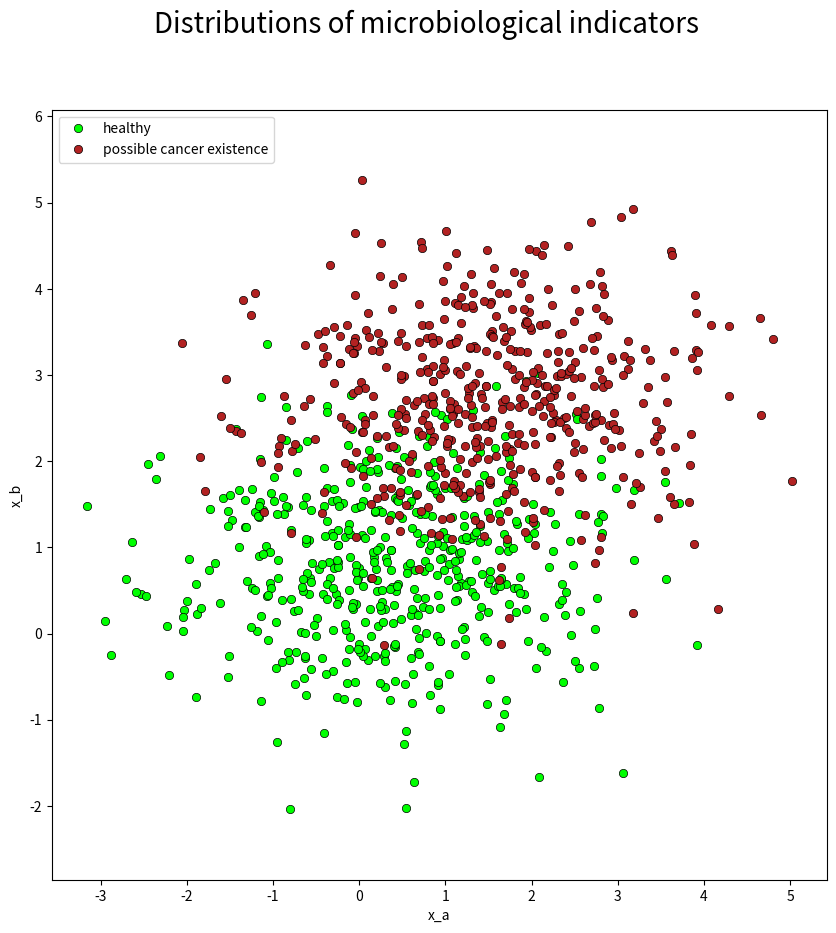

Generate this figure with matplotlib:
# Pattern recognition course | ECE AUTH | 1st project
# Giachoudis Christos | 9912 | Winter semester 2022

# Importing the necessary modules
import numpy as np
import matplotlib.pyplot as plt
from scipy.stats import multivariate_normal
import math

# A priori knowledge
m1 = np.array([0.4, 0.8]) # mean values for class ω_1
m2 = np.array([1.5, 2.7]) # mean values for class ω_2
cov_mat = np.array([[1.5, 0], [0, 0.8]]) # covariance matrix for the 2 data indicators
p_1 = 0.95 # a priori probability for class ω_1
p_2 = 0.05 # a priori probability for class ω_2



# ***Task A.1***

# Initializing the random seed
random_seed = 1000

# create the distributions for x|ω1 and x|ω2 (so that you can vizualize them)
distr1 = multivariate_normal(cov = cov_mat, mean = m1, seed = random_seed)
distr2 = multivariate_normal(cov = cov_mat, mean = m2, seed = random_seed)

# Generating 5000 samples out of the distributions
data1 = distr1.rvs(size = 500)
# Generating 5000 samples out of the distribution
data2 = distr2.rvs(size = 500)

# Plotting the generated samples
# 2D plotting
fig = plt.figure(figsize=(10, 10), dpi=100)
fig.suptitle('Distributions of microbiological indicators', fontsize=20)
plt.plot(data1[:,0], data1[:,1], 'o', c = 'lime', markeredgewidth = 0.5, markeredgecolor = 'black', label = 'healthy')
plt.xlabel('x_a')
plt.ylabel('x_b')
plt.plot(data2[:,0], data2[:,1], 'o', c = 'firebrick', markeredgewidth = 0.5, markeredgecolor = 'black', label = 'possible cancer existence')
plt.axis('equal')
plt.legend(loc="upper left")

# Some representative values


print('Some representative values for healthy people are:')

print('Some representative values for people with possible cancer existence are:')
